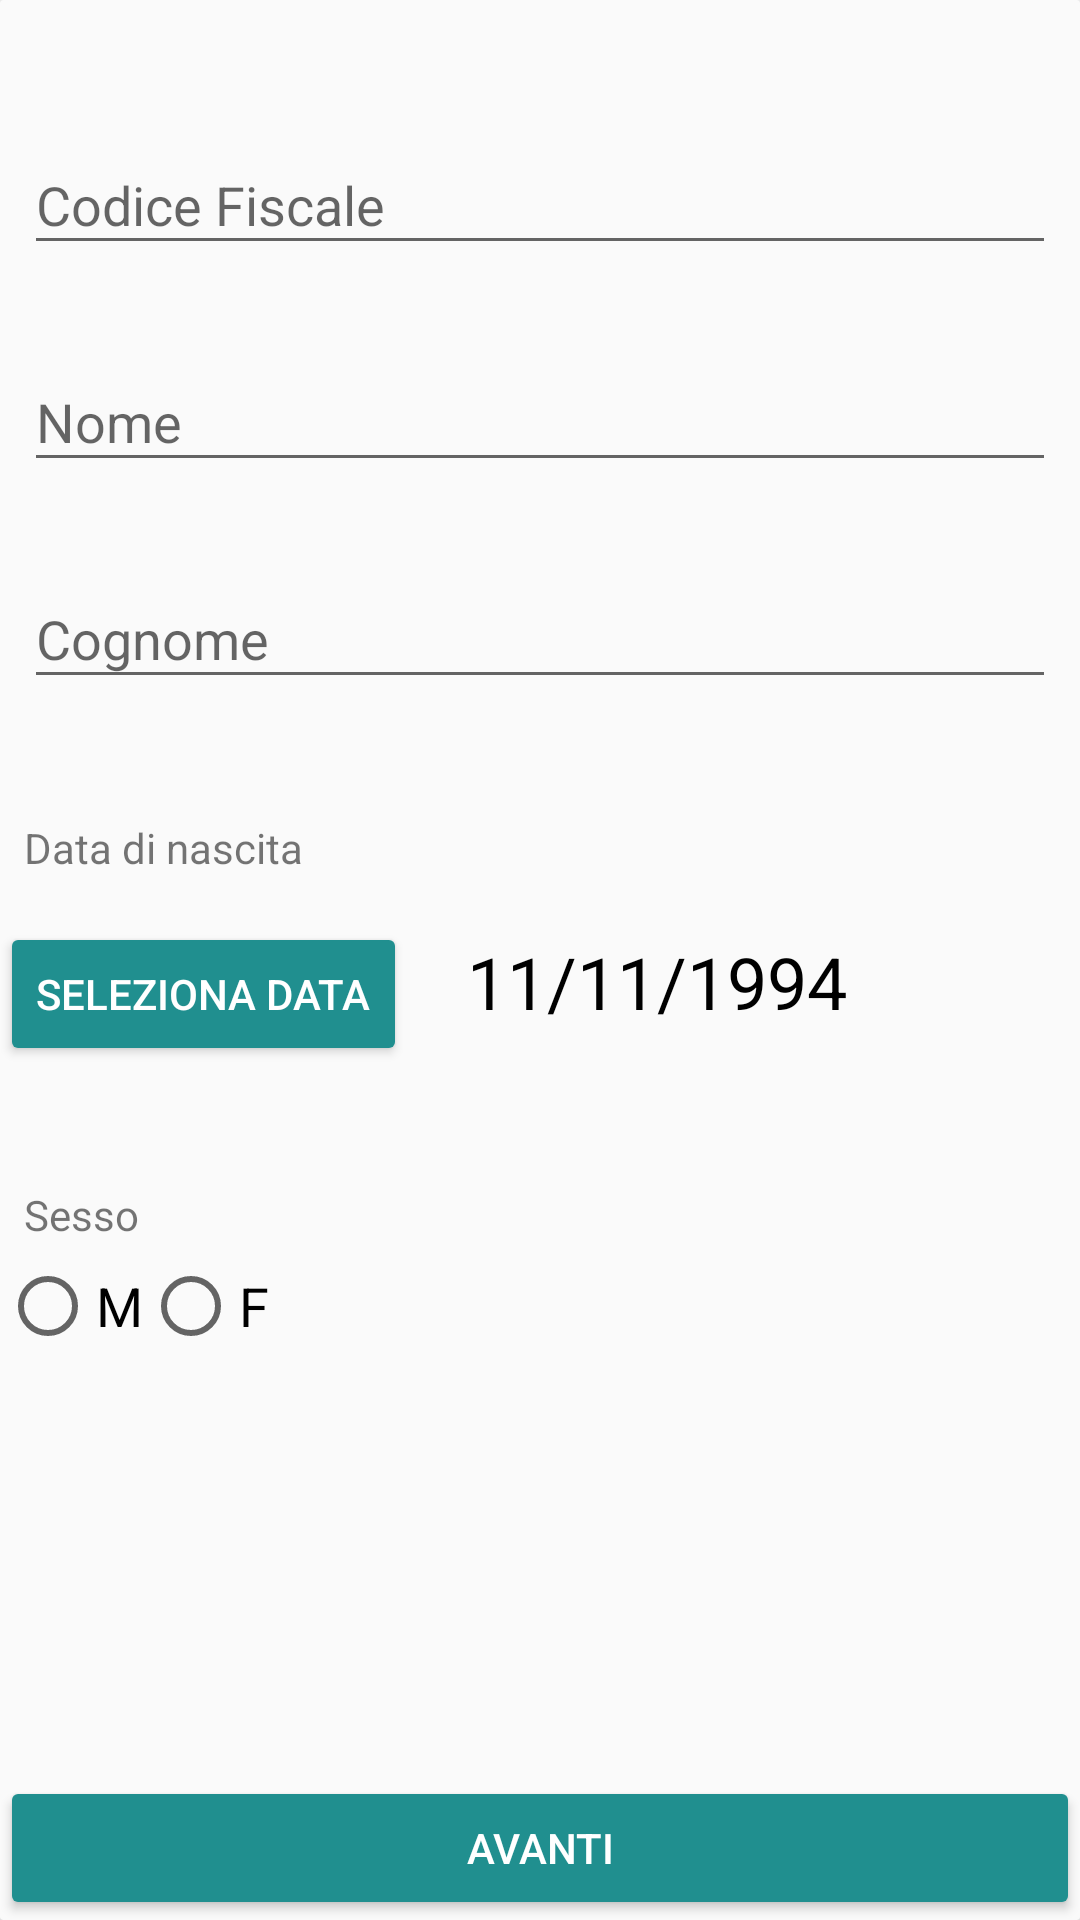

Android layout source for this screen:
<!-- AndroidManifest.xml: application theme AppTheme -->
<!-- res/layout/activity_signup2.xml -->
<?xml version="1.0" encoding="utf-8"?>
<android.support.v7.widget.CardView xmlns:card_view="http://schemas.android.com/apk/res-auto"
    xmlns:android="http://schemas.android.com/apk/res/android"
    android:layout_width="match_parent"
    android:layout_height="wrap_content"
    card_view:cardBackgroundColor="#FAFAFA"
    card_view:cardCornerRadius="1dp"
    android:layout_marginTop="20dp"
    android:layout_marginLeft="5dp"
    android:layout_marginRight="5dp"
    android:layout_marginBottom="10dp"
    >
    <RelativeLayout xmlns:android="http://schemas.android.com/apk/res/android"
        android:layout_width="match_parent"
        android:layout_height="match_parent">



            <LinearLayout

                android:id="@+id/layoutuploadimage"
                android:layout_width="match_parent"
                android:layout_height="match_parent"
                android:orientation="vertical"
                android:paddingTop="@dimen/activity_vertical_margin"
                android:paddingBottom="@dimen/activity_vertical_margin">

                <android.support.design.widget.TextInputLayout
                    android:layout_width="match_parent"
                    android:layout_height="wrap_content"
                    android:id="@+id/cf_container"
                    android:layout_marginTop="20dp">
                <EditText
                    android:id="@+id/editTextCf"
                    android:inputType="textCapCharacters"
                    android:layout_width="match_parent"
                    android:layout_height="wrap_content"
                    android:layout_marginStart="8dp"
                    android:layout_marginEnd="8dp"
                    android:ems="10"
                    android:hint="Codice Fiscale" />
                </android.support.design.widget.TextInputLayout>

                <android.support.design.widget.TextInputLayout
                    android:layout_width="match_parent"
                    android:layout_height="wrap_content"
                    android:id="@+id/name_container"
                    android:layout_marginTop="20dp">
                <EditText
                    android:id="@+id/editTextName"
                    android:layout_width="match_parent"
                    android:layout_height="wrap_content"
                    android:layout_alignTop="@+id/editTextCf"
                    android:layout_marginStart="8dp"
                    android:layout_marginEnd="8dp"
                    android:ems="10"
                    android:hint="Nome"
                    android:inputType="textPersonName" />
                </android.support.design.widget.TextInputLayout>

                <android.support.design.widget.TextInputLayout
                    android:layout_width="match_parent"
                    android:layout_height="wrap_content"
                    android:id="@+id/surname_container"
                    android:layout_marginTop="20dp">
                <EditText
                    android:id="@+id/editTextSurname"
                    android:layout_width="match_parent"
                    android:layout_height="wrap_content"
                    android:layout_marginStart="8dp"
                    android:layout_marginEnd="8dp"
                    android:ems="10"
                    android:hint="Cognome"
                    android:inputType="textPersonName" />
                </android.support.design.widget.TextInputLayout>

                <TextView
                    android:id="@+id/textViewDate"
                    android:layout_width="wrap_content"
                    android:layout_height="wrap_content"
                    android:layout_alignTop="@+id/editTextSurname"
                    android:layout_marginStart="8dp"
                    android:layout_marginTop="40dp"
                    android:layout_marginEnd="8dp"
                    android:layout_marginBottom="-35dp"
                    android:text="Data di nascita" />

                <LinearLayout
                    android:layout_width="match_parent"
                    android:layout_height="wrap_content"
                    android:layout_marginTop="50dp"
                    android:orientation="horizontal">

                <Button
                    android:layout_width="wrap_content"
                    android:layout_height="wrap_content"
                    android:id="@+id/show_dialog"
                    android:text="Seleziona Data"
                    android:backgroundTint="@color/colorPrimary"
                    android:textColor="@android:color/white"
                    />


                <TextView
                    android:layout_width="wrap_content"
                    android:layout_height="wrap_content"
                    android:id="@+id/date_text"
                    android:textColor="#000"
                    android:textSize="24sp"
                    android:text="11/11/1994"
                    android:layout_marginLeft="20dp"/>
                </LinearLayout>

                <TextView
                    android:id="@+id/textViewSex"
                    android:layout_width="wrap_content"
                    android:layout_height="wrap_content"
                    android:layout_alignBottom="@+id/calendarView"
                    android:layout_marginTop="40dp"
                    android:layout_marginStart="8dp"
                    android:layout_marginEnd="8dp"
                    android:text="Sesso" />

                <RadioGroup xmlns:android="http://schemas.android.com/apk/res/android"
                    android:orientation="horizontal"
                    android:id="@+id/radioSex"
                    android:layout_width="match_parent"
                    android:layout_height="wrap_content"
                    android:layout_alignBottom="@+id/textViewSex"
                    android:layout_marginTop="5dp">

                    <RadioButton
                        android:id="@+id/radioButton1"
                        android:layout_width="wrap_content"
                        android:layout_height="wrap_content"
                        android:text="M"
                        android:textSize="18sp" />

                    <RadioButton
                        android:id="@+id/radioButton2"
                        android:layout_width="fill_parent"
                        android:layout_height="wrap_content"
                        android:text="F"
                        android:textSize="18sp" />

                </RadioGroup>
            </LinearLayout>


        <LinearLayout
            android:id="@+id/buttons"
            android:layout_width="match_parent"
            android:layout_height="wrap_content"
            android:orientation="horizontal"
            android:gravity="center"
            android:layout_alignParentBottom="true">
            <Button
                android:id="@+id/nextSignup2"
                android:layout_width="match_parent"
                android:layout_height="wrap_content"
                android:backgroundTint="@color/colorPrimary"
                android:text="@string/action_next"
                android:textColor="@android:color/white" />
        </LinearLayout>

    </RelativeLayout>


</android.support.v7.widget.CardView>
<!-- resources referenced by this layout -->
<resources>
  <color name="colorPrimary">#208f8f</color>
  <dimen name="activity_vertical_margin">16dp</dimen>
  <string name="action_next">Avanti</string>
  <style name="AppTheme" parent="Theme.AppCompat.Light.DarkActionBar">
          
          <item name="colorPrimary">@color/colorPrimary</item>
          <item name="colorPrimaryDark">@color/colorPrimaryDark</item>
          <item name="colorAccent">@color/colorAccent</item>
          <item name="windowActionBar">false</item>
          <item name="windowNoTitle">true</item>
      </style>
  <color name="colorPrimaryDark">#217070</color>
  <color name="colorAccent">#0CBEBE</color>
</resources>
